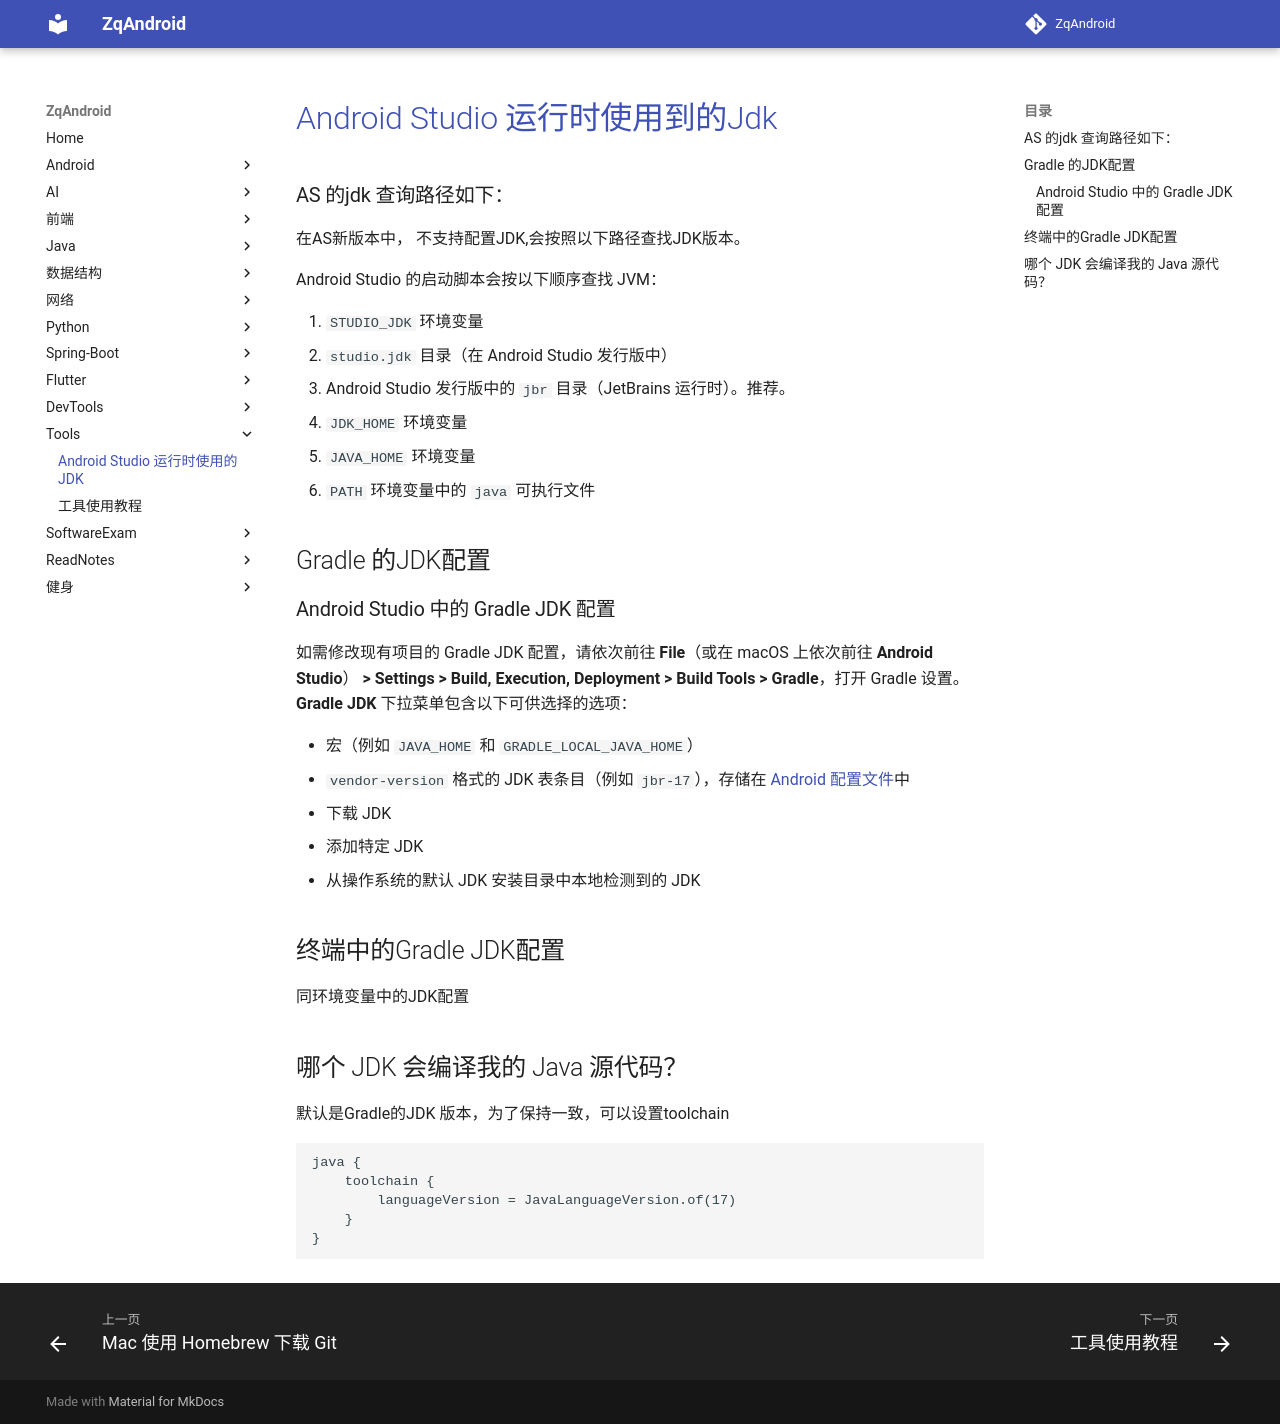

repository: zqLrr/ZqAndroid · page: Tools/Android Studio 运行时使用到的Jdk/index.html · generator: mkdocs

# [Android Studio 运行时使用到的Jdk](https://developer.android.com/build/jdks?hl=zh-cn#kts)

### AS 的jdk 查询路径如下：

在AS新版本中， 不支持配置JDK,会按照以下路径查找JDK版本。

Android Studio 的启动脚本会按以下顺序查找 JVM：

1. `STUDIO_JDK` 环境变量
2. `studio.jdk` 目录（在 Android Studio 发行版中）
3. Android Studio 发行版中的 `jbr` 目录（JetBrains 运行时）。推荐。
4. `JDK_HOME` 环境变量
5. `JAVA_HOME` 环境变量
6. `PATH` 环境变量中的 `java` 可执行文件

## Gradle 的JDK配置

### Android Studio 中的 Gradle JDK 配置

如需修改现有项目的 Gradle JDK 配置，请依次前往 **File**（或在 macOS 上依次前往 **Android Studio**） **> Settings > Build, Execution, Deployment > Build Tools > Gradle**，打开 Gradle 设置。**Gradle JDK** 下拉菜单包含以下可供选择的选项：

- 宏（例如 `JAVA_HOME` 和 `GRADLE_LOCAL_JAVA_HOME`）
- `vendor-version` 格式的 JDK 表条目（例如 `jbr-17`），存储在 [Android 配置文件](https://developer.android.com/studio/intro/studio-config?hl=zh-cn#file_location)中
- 下载 JDK
- 添加特定 JDK
- 从操作系统的默认 JDK 安装目录中本地检测到的 JDK

## 终端中的Gradle JDK配置

同环境变量中的JDK配置

## 哪个 JDK 会编译我的 Java 源代码？

默认是Gradle的JDK 版本，为了保持一致，可以设置toolchain

```groovy
java {
    toolchain {
        languageVersion = JavaLanguageVersion.of(17)
    }
}
```
